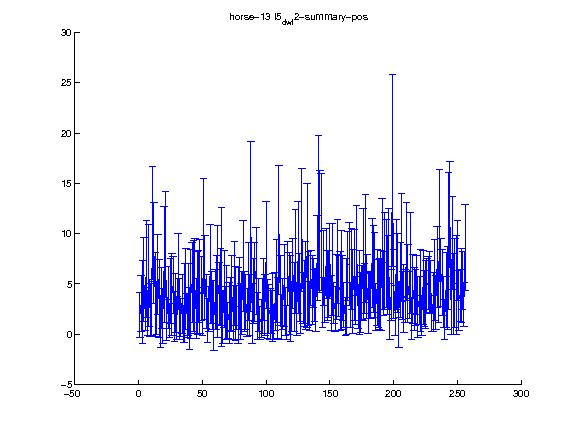

The data file committed next to this chart (first rows):
1.000000, 2.000000, 3.000000, 4.000000, 5.000000, 6.000000, 7.000000, 8.000000, 9.000000, 10.000000, 11.000000, 12.000000, 13.000000, 14.000000, 15.000000, 16.000000, 17.000000, 18.000000, 19.000000, 20.000000, 21.000000, 22.000000, 23.000000, 24.000000
1.918, 3.026, 3.205, 5.453, 2.485, 6.489, 2.105, 5.863, 2.407, 2.606, 11.07, 8.044, 3.983, 2.618, 5.956, 3.517, 1.286, 3.57, 1.846, 6.924, 8.928, 1.413, 3.646, 1.365
2.261, 2.784, 4.117, 4.151, 2.132, 4.796, 2.251, 5.045, 2.663, 2.688, 5.604, 5.029, 4.192, 2.628, 3.955, 3.866, 2.614, 3.045, 2.731, 5.781, 5.23, 2.018, 3.053, 1.723
